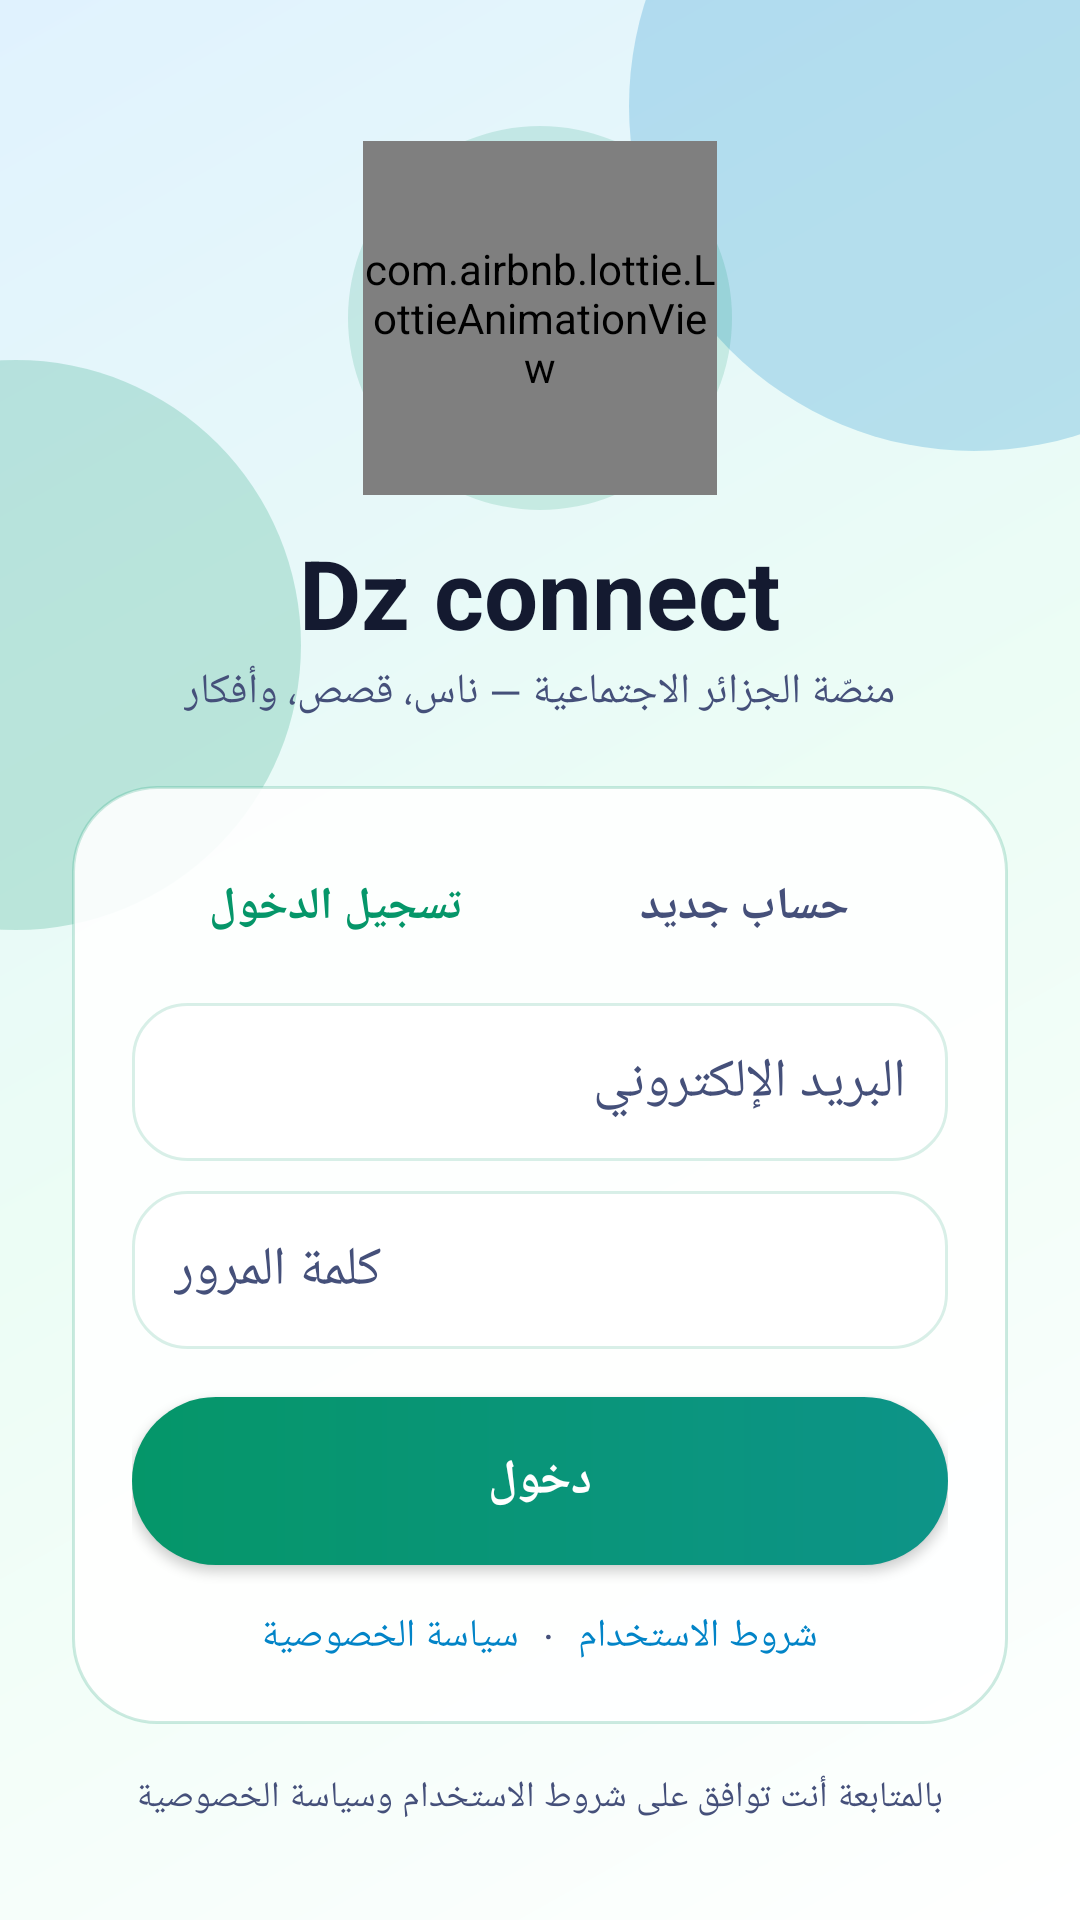

Here is an Android app screen rendered from its layout file. Give the layout XML and the strings, colors and styles it references.
<!-- AndroidManifest.xml: application theme Theme.DZConnect -->
<!-- res/layout/activity_auth.xml -->
<?xml version="1.0" encoding="utf-8"?>
<FrameLayout xmlns:android="http://schemas.android.com/apk/res/android"
    xmlns:app="http://schemas.android.com/apk/res-auto"
    android:layout_width="match_parent" android:layout_height="match_parent"
    android:background="@drawable/bg_app_gradient">
    <View android:id="@+id/blobSky" android:layout_width="230dp" android:layout_height="230dp" android:layout_gravity="top|end"
        android:layout_marginTop="-80dp" android:layout_marginEnd="-80dp" android:background="@drawable/bg_circle_sky" android:alpha="0.22" />
    <View android:id="@+id/blobMint" android:layout_width="190dp" android:layout_height="190dp" android:layout_gravity="top|start"
        android:layout_marginTop="120dp" android:layout_marginStart="-90dp" android:background="@drawable/bg_circle_emerald" android:alpha="0.20" />
    <View android:id="@+id/blobGold" android:layout_width="120dp" android:layout_height="120dp" android:layout_gravity="bottom|end"
        android:layout_marginBottom="-40dp" android:layout_marginEnd="-30dp" android:background="@drawable/bg_circle_gold" android:alpha="0.20" />
    <ScrollView android:layout_width="match_parent" android:layout_height="match_parent" android:fillViewport="true">
        <LinearLayout android:layout_width="match_parent" android:layout_height="wrap_content"
            android:orientation="vertical" android:padding="24dp">
            <FrameLayout android:layout_width="128dp" android:layout_height="128dp" android:layout_gravity="center_horizontal" android:layout_marginTop="18dp">
                <View android:id="@+id/authHalo" android:layout_width="128dp" android:layout_height="128dp" android:background="@drawable/bg_halo" />
                <com.airbnb.lottie.LottieAnimationView android:id="@+id/lottieAuth"
                    android:layout_width="118dp" android:layout_height="118dp" android:layout_gravity="center"
                    app:lottie_fileName="AndroidWave.json" app:lottie_autoPlay="true" app:lottie_loop="true" />
            </FrameLayout>
            <TextView android:layout_width="wrap_content" android:layout_height="wrap_content"
                android:layout_gravity="center_horizontal" android:layout_marginTop="6dp"
                android:text="Dz connect" android:textColor="@color/ink" android:textSize="32sp" android:textStyle="bold" />
            <TextView android:layout_width="wrap_content" android:layout_height="wrap_content"
                android:layout_gravity="center_horizontal" android:layout_marginTop="2dp"
                android:text="منصّة الجزائر الاجتماعية — ناس، قصص، وأفكار" android:textColor="@color/ink_soft" android:textSize="14sp" />
            <LinearLayout android:id="@+id/authCard" android:layout_width="match_parent" android:layout_height="wrap_content"
                android:layout_marginTop="22dp" android:background="@drawable/bg_glass_card"
                android:elevation="10dp" android:orientation="vertical" android:padding="20dp">
                <LinearLayout android:layout_width="match_parent" android:layout_height="wrap_content" android:orientation="horizontal">
                    <TextView android:id="@+id/btnTabLogin" android:layout_width="0dp" android:layout_height="wrap_content" android:layout_weight="1"
                        android:gravity="center" android:padding="10dp" android:text="تسجيل الدخول" android:textStyle="bold" android:textColor="@color/emerald" android:textSize="15sp" />
                    <TextView android:id="@+id/btnTabSignup" android:layout_width="0dp" android:layout_height="wrap_content" android:layout_weight="1"
                        android:gravity="center" android:padding="10dp" android:text="حساب جديد" android:textStyle="bold" android:textColor="@color/ink_soft" android:textSize="15sp" />
                </LinearLayout>
                <LinearLayout android:id="@+id/groupSignup" android:layout_width="match_parent" android:layout_height="wrap_content"
                    android:orientation="vertical" android:visibility="gone">
                    <EditText android:id="@+id/etDisplay" android:layout_width="match_parent" android:layout_height="wrap_content"
                        android:layout_marginTop="12dp" android:background="@drawable/bg_input" android:hint="الاسم الكامل"
                        android:padding="14dp" android:textColor="@color/ink" android:textColorHint="@color/ink_soft" android:inputType="textPersonName" />
                    <EditText android:id="@+id/etUsername" android:layout_width="match_parent" android:layout_height="wrap_content"
                        android:layout_marginTop="10dp" android:background="@drawable/bg_input" android:hint="اسم المستخدم (username)"
                        android:padding="14dp" android:textColor="@color/ink" android:textColorHint="@color/ink_soft" android:inputType="text" />
                </LinearLayout>
                <EditText android:id="@+id/etEmail" android:layout_width="match_parent" android:layout_height="wrap_content"
                    android:layout_marginTop="12dp" android:background="@drawable/bg_input" android:hint="البريد الإلكتروني"
                    android:padding="14dp" android:textColor="@color/ink" android:textColorHint="@color/ink_soft" android:inputType="textEmailAddress" />
                <EditText android:id="@+id/etPassword" android:layout_width="match_parent" android:layout_height="wrap_content"
                    android:layout_marginTop="10dp" android:background="@drawable/bg_input" android:hint="كلمة المرور"
                    android:padding="14dp" android:textColor="@color/ink" android:textColorHint="@color/ink_soft" android:inputType="textPassword" />
                <TextView android:id="@+id/tvAuthError" android:layout_width="match_parent" android:layout_height="wrap_content"
                    android:layout_marginTop="10dp" android:textColor="#DC2626" android:textSize="13sp" android:visibility="gone" />
                <Button android:id="@+id/btnAuth" android:layout_width="match_parent" android:layout_height="56dp"
                    android:layout_marginTop="16dp" android:background="@drawable/btn_primary_bg"
                    android:text="دخول" android:textColor="@color/white" android:textSize="16sp" android:textStyle="bold" />
                <LinearLayout android:id="@+id/groupActivate" android:layout_width="match_parent" android:layout_height="wrap_content"
                    android:layout_marginTop="14dp" android:background="@drawable/bg_glass_soft" android:orientation="vertical"
                    android:padding="14dp" android:visibility="gone">
                    <TextView android:id="@+id/tvActivateMsg" android:layout_width="match_parent" android:layout_height="wrap_content"
                        android:text="أرسلنا رابط تفعيل إلى بريدك. افتح بريدك واضغط الرابط، ثم سجّل الدخول هنا." android:textColor="@color/ink" android:textSize="13sp" />
                    <TextView android:id="@+id/btnResend" android:layout_width="wrap_content" android:layout_height="wrap_content"
                        android:layout_marginTop="8dp" android:text="إعادة إرسال رابط التفعيل" android:textColor="@color/sky" android:textSize="14sp" android:textStyle="bold" />
                </LinearLayout>
                <LinearLayout android:layout_width="match_parent" android:layout_height="wrap_content"
                    android:layout_marginTop="14dp" android:gravity="center" android:orientation="horizontal">
                    <TextView android:id="@+id/tvPrivacy" android:layout_width="wrap_content" android:layout_height="wrap_content"
                        android:text="سياسة الخصوصية" android:textColor="@color/sky" android:textSize="13sp" />
                    <TextView android:layout_width="wrap_content" android:layout_height="wrap_content"
                        android:layout_marginStart="8dp" android:layout_marginEnd="8dp" android:text="·" android:textColor="@color/ink_soft" />
                    <TextView android:id="@+id/tvTerms" android:layout_width="wrap_content" android:layout_height="wrap_content"
                        android:text="شروط الاستخدام" android:textColor="@color/sky" android:textSize="13sp" />
                </LinearLayout>
            </LinearLayout>
            <TextView android:layout_width="wrap_content" android:layout_height="wrap_content"
                android:layout_gravity="center_horizontal" android:layout_marginTop="16dp"
                android:text="بالمتابعة أنت توافق على شروط الاستخدام وسياسة الخصوصية" android:textColor="@color/ink_soft" android:textSize="12sp" />
        </LinearLayout>
    </ScrollView>
</FrameLayout>
<!-- resources referenced by this layout -->
<resources>
  <color name="emerald">#059669</color>
  <color name="ink">#141A30</color>
  <color name="ink_soft">#45507A</color>
  <color name="sky">#0284C7</color>
  <color name="white">#FFFFFF</color>
  <!-- drawable bg_app_gradient (drawable) -->
  <?xml version="1.0" encoding="utf-8"?>
  <shape xmlns:android="http://schemas.android.com/apk/res/android" android:shape="rectangle">
      <gradient android:type="linear" android:angle="135"
          android:startColor="#FFFFFF" android:centerColor="#ECFDF5" android:endColor="#E0F2FE" />
  </shape>
  <!-- drawable bg_circle_emerald (drawable) -->
  <?xml version="1.0" encoding="utf-8"?>
  <shape xmlns:android="http://schemas.android.com/apk/res/android" android:shape="oval">
      <solid android:color="#059669" />
  </shape>
  <!-- drawable bg_circle_sky (drawable) -->
  <?xml version="1.0" encoding="utf-8"?>
  <shape xmlns:android="http://schemas.android.com/apk/res/android" android:shape="oval">
      <solid android:color="#0284C7" />
  </shape>
  <!-- drawable bg_glass_card (drawable) -->
  <?xml version="1.0" encoding="utf-8"?>
  <shape xmlns:android="http://schemas.android.com/apk/res/android" android:shape="rectangle">
      <solid android:color="#E6FFFFFF" />
      <stroke android:width="1dp" android:color="#33059669" />
      <corners android:radius="28dp" />
  </shape>
  <!-- drawable bg_glass_soft (drawable) -->
  <?xml version="1.0" encoding="utf-8"?>
  <shape xmlns:android="http://schemas.android.com/apk/res/android" android:shape="rectangle">
      <solid android:color="#BFFFFFFF" />
      <stroke android:width="1dp" android:color="#22059669" />
      <corners android:radius="20dp" />
  </shape>
  <!-- drawable bg_halo (drawable) -->
  <?xml version="1.0" encoding="utf-8"?>
  <shape xmlns:android="http://schemas.android.com/apk/res/android" android:shape="oval">
      <solid android:color="#26059669" />
  </shape>
  <!-- drawable bg_input (drawable) -->
  <?xml version="1.0" encoding="utf-8"?>
  <shape xmlns:android="http://schemas.android.com/apk/res/android" android:shape="rectangle">
      <solid android:color="#F2FFFFFF" />
      <stroke android:width="1dp" android:color="#26059669" />
      <corners android:radius="18dp" />
  </shape>
  <!-- drawable btn_primary_bg (drawable) -->
  <?xml version="1.0" encoding="utf-8"?>
  <shape xmlns:android="http://schemas.android.com/apk/res/android" android:shape="rectangle">
      <gradient android:type="linear" android:angle="0"
          android:startColor="#059669" android:endColor="#0D9488" />
      <corners android:radius="999dp" />
  </shape>
  <style name="Theme.DZConnect" parent="Theme.AppCompat.Light.NoActionBar">
          <item name="colorPrimary">@color/indigo</item>
          <item name="colorPrimaryDark">@color/indigo_deep</item>
          <item name="colorAccent">@color/fuchsia</item>
          <item name="android:statusBarColor">@color/pearl</item>
          <item name="android:navigationBarColor">@color/white</item>
          <item name="android:windowLightStatusBar">true</item>
          <item name="android:windowLightNavigationBar">true</item>
          <item name="android:fontFamily">sans-serif</item>
      </style>
  <color name="indigo">#4F46E5</color>
  <color name="indigo_deep">#3730A3</color>
  <color name="fuchsia">#C026D3</color>
  <color name="pearl">#FAF9FF</color>
</resources>
